Run: headless pygame with SDL's dummy video driver; simulated clock (each Clock.tick advances the game by its frame time, no real sleeping); random seed 0; keys injected as events and as key.get_pressed() state; no mouse input.
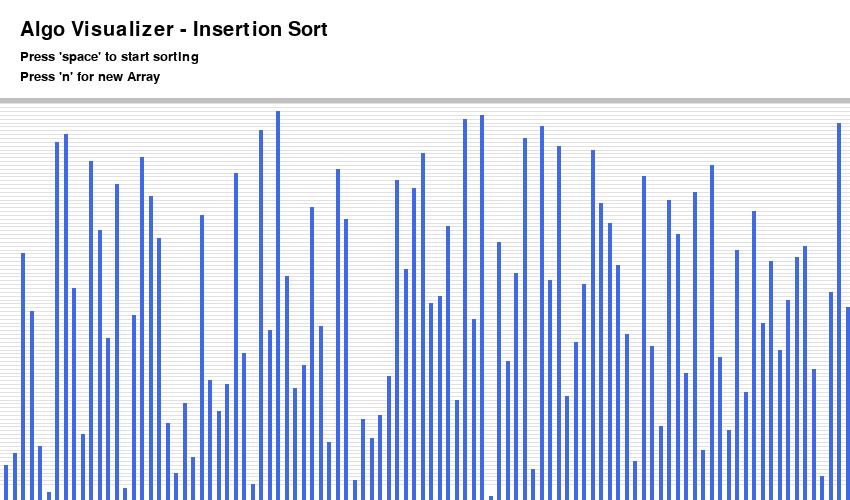
Frame 1 of 4 · flips 1–60 · no input
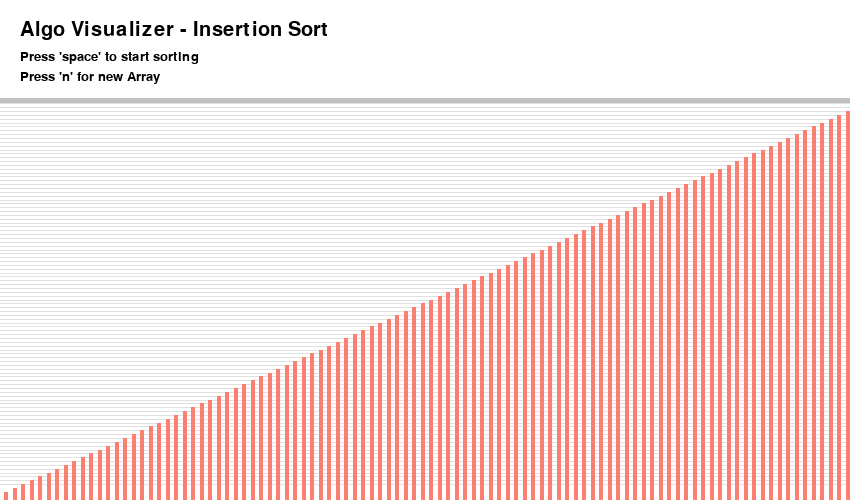
Frame 2 of 4 · flips 61–180 · tapped SPACE, RETURN · held RIGHT (→), D
Frame 3 of 4 · flips 181–300 · held DOWN (↓), S · screen unchanged from frame 2, image omitted
Frame 4 of 4 · flips 301–420 · held LEFT (←), A, UP (↑), W · screen unchanged from frame 3, image omitted

The pygame program that drew these frames:

import pygame, sys, time
import random

pygame.init()
clock = pygame.time.Clock()

#screen (w, h)
screen = pygame.display.set_mode((850, 500))

#make arrays from 1-100
array = [0] * 101
array_color = [0]*101
line_color =[(65,105,225), (250,128,114), 
(250,128,114), (255, 102, 0)]

header_font = pygame.font.SysFont("strong", 30)
common_font = pygame.font.SysFont("strong", 20)

#randomize array
def NewArray():
    for i in range (0, 101):
        array_color[i]= line_color[0]
        array[i] = i+1
    random.shuffle(array)
NewArray()

def update_model():
    screen.fill((255, 255, 255))
    draw()
    pygame.display.update()
    pygame.time.delay(20)

#Sort array
def insertionSort(array, ascending=True):
    for i in range(1, len(array)):
        tmp = array[i]
        j = i-1
        while j >= 0 and tmp < array[j]:
            array[j + 1] = array[j]
            j -= 1
        array[j + 1] = tmp
        array_color[i]= line_color[1]
        update_model()

def draw():
    screen.fill((255, 255, 255))

    header_txt = header_font.render("Algo Visualizer - Insertion Sort", 1, (0, 0, 0))
    screen.blit(header_txt, (20, 20))

    common_txt1 = common_font.render("Press 'space' to start sorting", 1, (0, 0, 0))
    screen.blit(common_txt1, (20, 50))

    common_txt2 = common_font.render("Press 'n' for new Array", 1, (0, 0, 0))
    screen.blit(common_txt2, (20, 70))

    width = (800-150)//150
    boundry_arr = 850 / 100
    boundry_grp = 500 / 130
    #black line
    pygame.draw.line(screen, (192,192,192), 
                    (0, 100), (900, 100), 6)
    #bg grid
    for i in range(1, 101):
        pygame.draw.line(screen, (224, 225, 224), (0, boundry_grp * i + 100), (900, boundry_grp * i + 100), 1)
      
    # Drawing the array values as lines
    for i in range(1, 101):
        pygame.draw.line(screen, array_color[i], (boundry_arr * i-3, 800),(boundry_arr * i-3, 400 - array[i]*boundry_grp + 100), width)

while True:
    for event in pygame.event.get():
        if event.type == pygame.QUIT:
            pygame.quit()
            sys.exit()
        if event.type == pygame.KEYDOWN:
            if event.key == pygame.K_n:
                NewArray()
            if event.key == pygame.K_SPACE:
                insertionSort(array)
    draw()
    pygame.display.update()

    pygame.display.update()
    clock.tick(60)
